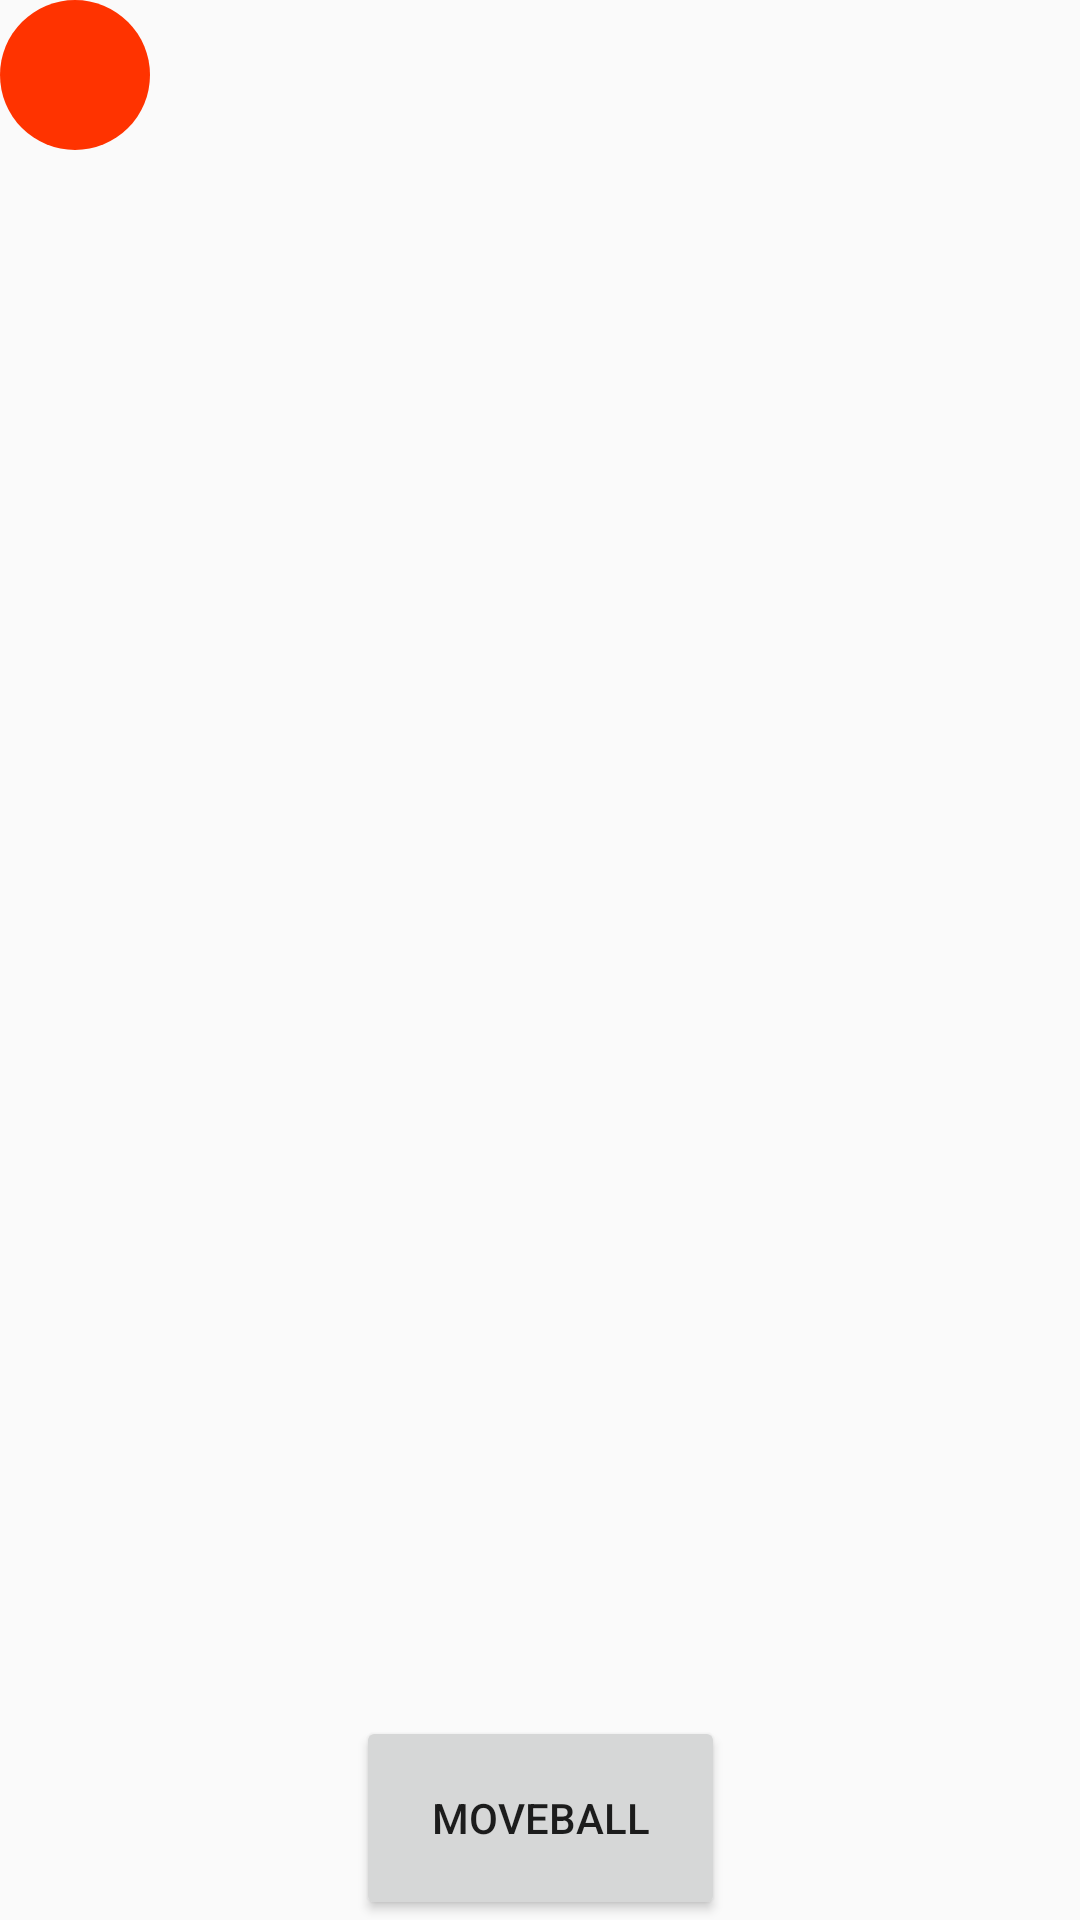

The Android layout XML behind this screen, and the referenced resources:
<!-- AndroidManifest.xml: application theme AppTheme.Fullscreen -->
<!-- res/layout/multi_player.xml -->
<?xml version="1.0" encoding="utf-8"?>
<androidx.coordinatorlayout.widget.CoordinatorLayout xmlns:android="http://schemas.android.com/apk/res/android"
    xmlns:app="http://schemas.android.com/apk/res-auto"
    xmlns:tools="http://schemas.android.com/tools"
    android:layout_width="match_parent"
    android:layout_height="match_parent"
    tools:context=".Multiplayer">

    <include
        android:id="@+id/screen"
        layout="@layout/single_player_aux"
        android:clickable="true"
        android:focusable="auto" />

    <LinearLayout
        android:id="@+id/Layout"
        android:layout_width="match_parent"
        android:layout_height="match_parent"
        android:orientation="horizontal">

        <ImageView
            android:id="@+id/background"
            android:layout_width="wrap_content"
            android:layout_height="wrap_content"
            android:layout_weight="1"
            tools:visibility="visible" />

        <androidx.constraintlayout.widget.ConstraintLayout
            android:layout_width="match_parent"
            android:layout_height="match_parent"
            android:layout_weight="1">

            <ImageView
                android:id="@+id/retry"
                android:layout_width="160dp"
                android:layout_height="160dp"
                android:layout_marginEnd="28dp"
                android:layout_weight="1"
                android:visibility="invisible"
                app:layout_constraintBottom_toBottomOf="parent"
                app:layout_constraintEnd_toEndOf="parent"
                app:layout_constraintTop_toTopOf="parent"
                app:srcCompat="@drawable/retry" />

            <ImageView
                android:id="@+id/back"
                android:layout_width="160dp"
                android:layout_height="160dp"
                android:layout_weight="1"
                android:visibility="invisible"
                app:layout_constraintBottom_toBottomOf="parent"
                app:layout_constraintEnd_toStartOf="@+id/retry"
                app:layout_constraintHorizontal_bias="0.596"
                app:layout_constraintStart_toStartOf="parent"
                app:layout_constraintTop_toTopOf="parent"
                app:srcCompat="@drawable/back" />

            <TextView
                android:id="@+id/winner"
                android:layout_width="wrap_content"
                android:layout_height="wrap_content"
                android:layout_marginTop="80dp"
                android:text="WINNER:"
                android:textAlignment="center"
                android:textColor="#FF9100"
                android:textSize="50sp"
                android:textStyle="bold"
                android:visibility="invisible"
                app:layout_constraintEnd_toEndOf="parent"
                app:layout_constraintStart_toStartOf="parent"
                app:layout_constraintTop_toTopOf="parent" />
        </androidx.constraintlayout.widget.ConstraintLayout>

    </LinearLayout>



    <ImageView
        android:id="@+id/ball"
        android:layout_width="wrap_content"
        android:layout_height="wrap_content"
        android:background="@drawable/myball" />

    <ImageView
        android:id="@+id/life1"
        android:layout_width="20dp"
        android:layout_height="20dp"
        android:layout_margin="5dp"
        android:background="@drawable/myball"
        android:longClickable="false"
        android:visibility="invisible"
        app:layout_anchor="@+id/screen"
        app:layout_anchorGravity="end|top" />

    <ImageView
        android:id="@+id/life2"
        android:layout_width="20dp"
        android:layout_height="20dp"
        android:layout_marginLeft="0dp"
        android:layout_marginTop="5dp"
        android:layout_marginRight="30dp"
        android:background="@drawable/myball"
        android:longClickable="false"
        android:visibility="invisible"
        app:layout_anchor="@+id/life1" />

    <ImageView
        android:id="@+id/life3"
        android:layout_width="20dp"
        android:layout_height="20dp"
        android:layout_marginLeft="0dp"
        android:layout_marginTop="5dp"
        android:layout_marginRight="55dp"
        android:background="@drawable/myball"
        android:longClickable="false"
        android:visibility="invisible"
        app:layout_anchor="@+id/life2" />


</androidx.coordinatorlayout.widget.CoordinatorLayout>
<!-- res/layout/single_player_aux.xml (included above) -->
<?xml version="1.0" encoding="utf-8"?>
<androidx.constraintlayout.widget.ConstraintLayout
    xmlns:android="http://schemas.android.com/apk/res/android"
    xmlns:tools="http://schemas.android.com/tools"
    xmlns:app="http://schemas.android.com/apk/res-auto"
    android:layout_width="match_parent"
    android:layout_height="match_parent"
    tools:showIn="@layout/single_player"
    tools:context=".SinglePlayer">

    <Button
        android:id="@+id/moveball"
        android:layout_width="123dp"
        android:layout_height="68dp"
        android:text="@string/moveball"
        app:layout_constraintBottom_toBottomOf="parent"
        app:layout_constraintEnd_toEndOf="parent"
        app:layout_constraintStart_toStartOf="parent" />


</androidx.constraintlayout.widget.ConstraintLayout>
<!-- res/layout/single_player.xml (included above) -->
<?xml version="1.0" encoding="utf-8"?>
<androidx.coordinatorlayout.widget.CoordinatorLayout xmlns:android="http://schemas.android.com/apk/res/android"
    xmlns:tools="http://schemas.android.com/tools"
    android:layout_width="match_parent"
    android:layout_height="match_parent"
    tools:context=".SinglePlayer">

    <include layout="@layout/single_player_aux" />

    <ImageView
        android:id="@+id/car"
        android:layout_width="wrap_content"
        android:layout_height="wrap_content"
        android:background="@drawable/myball" />


</androidx.coordinatorlayout.widget.CoordinatorLayout>
<!-- resources referenced by this layout -->
<resources>
  <!-- drawable myball (drawable) -->
  <?xml version="1.0" encoding="utf-8"?>
  <shape xmlns:android="http://schemas.android.com/apk/res/android"
      android:shape="oval">
      <solid android:color="#ff3300" />
      <size
          android:width="50dp"
          android:height="50dp" />
  </shape>
  <string name="moveball">MoveBall</string>
  <style name="AppTheme.Fullscreen" parent="Theme.AppCompat.Light.DarkActionBar">
          
          <item name="colorPrimary">@color/colorPrimary</item>
          <item name="colorPrimaryDark">@color/colorPrimaryDark</item>
          <item name="colorAccent">@color/colorAccent</item>
          <item name="windowActionBar">false</item>
          <item name="windowNoTitle">true</item>
      </style>
  <!-- not gathered from this repository: default colours our renderer supplied (Android Studio template values) -->
  <color name="colorPrimary">#FF6200EE</color>
  <color name="colorPrimaryDark">#FF3700B3</color>
  <color name="colorAccent">#FF03DAC5</color>
</resources>
